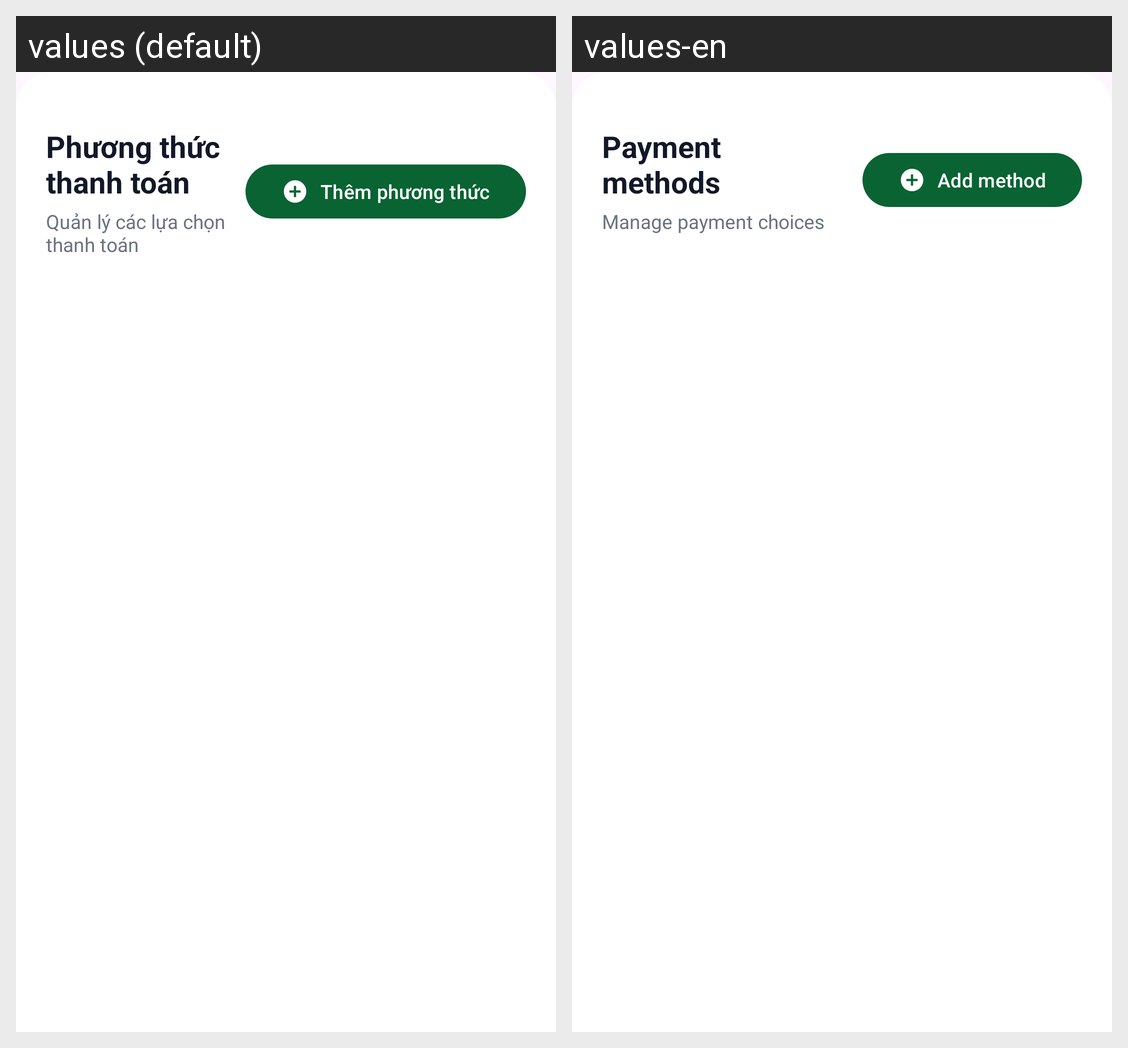

Here is an Android app screen in its default locale and in the app's own translations. Write out the translated-string differences for the strings that appear on this screen.
Android screen res/layout/bottom_sheet_payment_methods.xml rendered under 2 locales, left to right: values (default), values-en. Device: Nexus 5 (rendered at 1080×1920; each locale shown at half size, 540×960, under a caption strip naming it); theme Theme.MoneySnap.
Strings drawn on this screen, with the default value and each locale's value (text and hints the layout hard-codes, and strings that could not be matched under every locale, appear in the picture but are not listed):

payment_methods_manage_title
  values: Phương thức thanh toán
  values-en: Payment methods

payment_methods_profile_subtitle
  values: Quản lý các lựa chọn thanh toán
  values-en: Manage payment choices

payment_methods_add
  values: Thêm phương thức
  values-en: Add method
